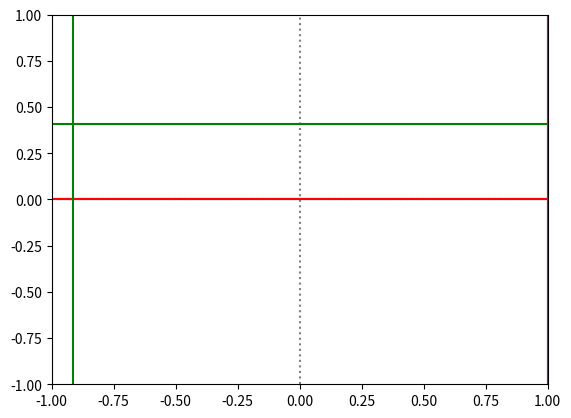

Recreate this plot in Python.
import math
import matplotlib.pyplot as plt
import numpy as np
import time

print(time.localtime(time.time())[3])
print(time.localtime(time.time())[4])
print(time.localtime(time.time())[5])

hours = ((2*math.pi)/12)*time.localtime(time.time())[3]
# do testów
# hours = ((2*math.pi)/12)*5
sin_hours = math.sin((math.pi/2)+hours)
cos_hours = math.cos((math.pi/2)-hours)

minutes = ((2*math.pi)/60)*time.localtime(time.time())[4]
sin_minutes = math.sin((math.pi/2)+minutes)
cos_minutes = math.cos((math.pi/2)-minutes)

seconds = ((2*math.pi)/60)*time.localtime(time.time())[5]
sin_seconds = math.sin((math.pi/2)+seconds)
cos_seconds = math.cos((math.pi/2)-seconds)

t = np.linspace(-1, 1, 1)
plt.axhline(color="gray",linestyle=':')
plt.axvline(color="gray", linestyle=':')
# godzina
plt.axhline(y=sin_hours, color="black")
plt.axvline(x=cos_hours, color="black")
# minuty
plt.axhline(y=sin_minutes, color="red")
plt.axvline(x=cos_minutes, color="red")
# sekundy
plt.axhline(y=sin_seconds, color="green")
plt.axvline(x=cos_seconds, color="green")
plt.xlim(-1, 1)
plt.ylim(-1,1)
plt.show()
